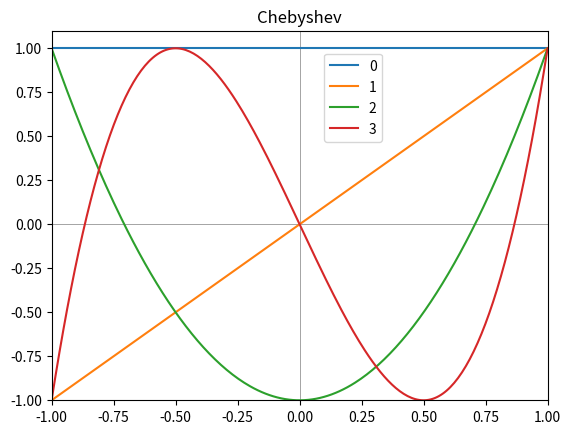

The script that saved this image:
import numpy as np
import scipy.special
import matplotlib.pyplot as plt


x = np.linspace(-1, 1, 256)
cb0 = np.polyval(scipy.special.chebyt(0), x)
cb1 = scipy.special.eval_chebyt(1, x)
cb2 = np.polyval(scipy.special.chebyt(2), x)
cb3 = scipy.special.eval_chebyt(3, x)

fig, ax = plt.subplots(1, 1)

ax.plot(x, cb0, label='0')
ax.plot(x, cb1, label='1')
ax.plot(x, cb2, label='2')
ax.plot(x, cb3, label='3')
ax.axhline(color="grey", zorder=-1, lw=0.5)
ax.axvline(color="grey", zorder=-1, lw=0.5)
ax.set_ylim(-1, 1.1)
ax.set_title('Chebyshev')
ax.set_xlim(-1, 1)
ax.legend(loc=(0.55, 0.7))

plt.savefig('cheb.pdf')
plt.show()
